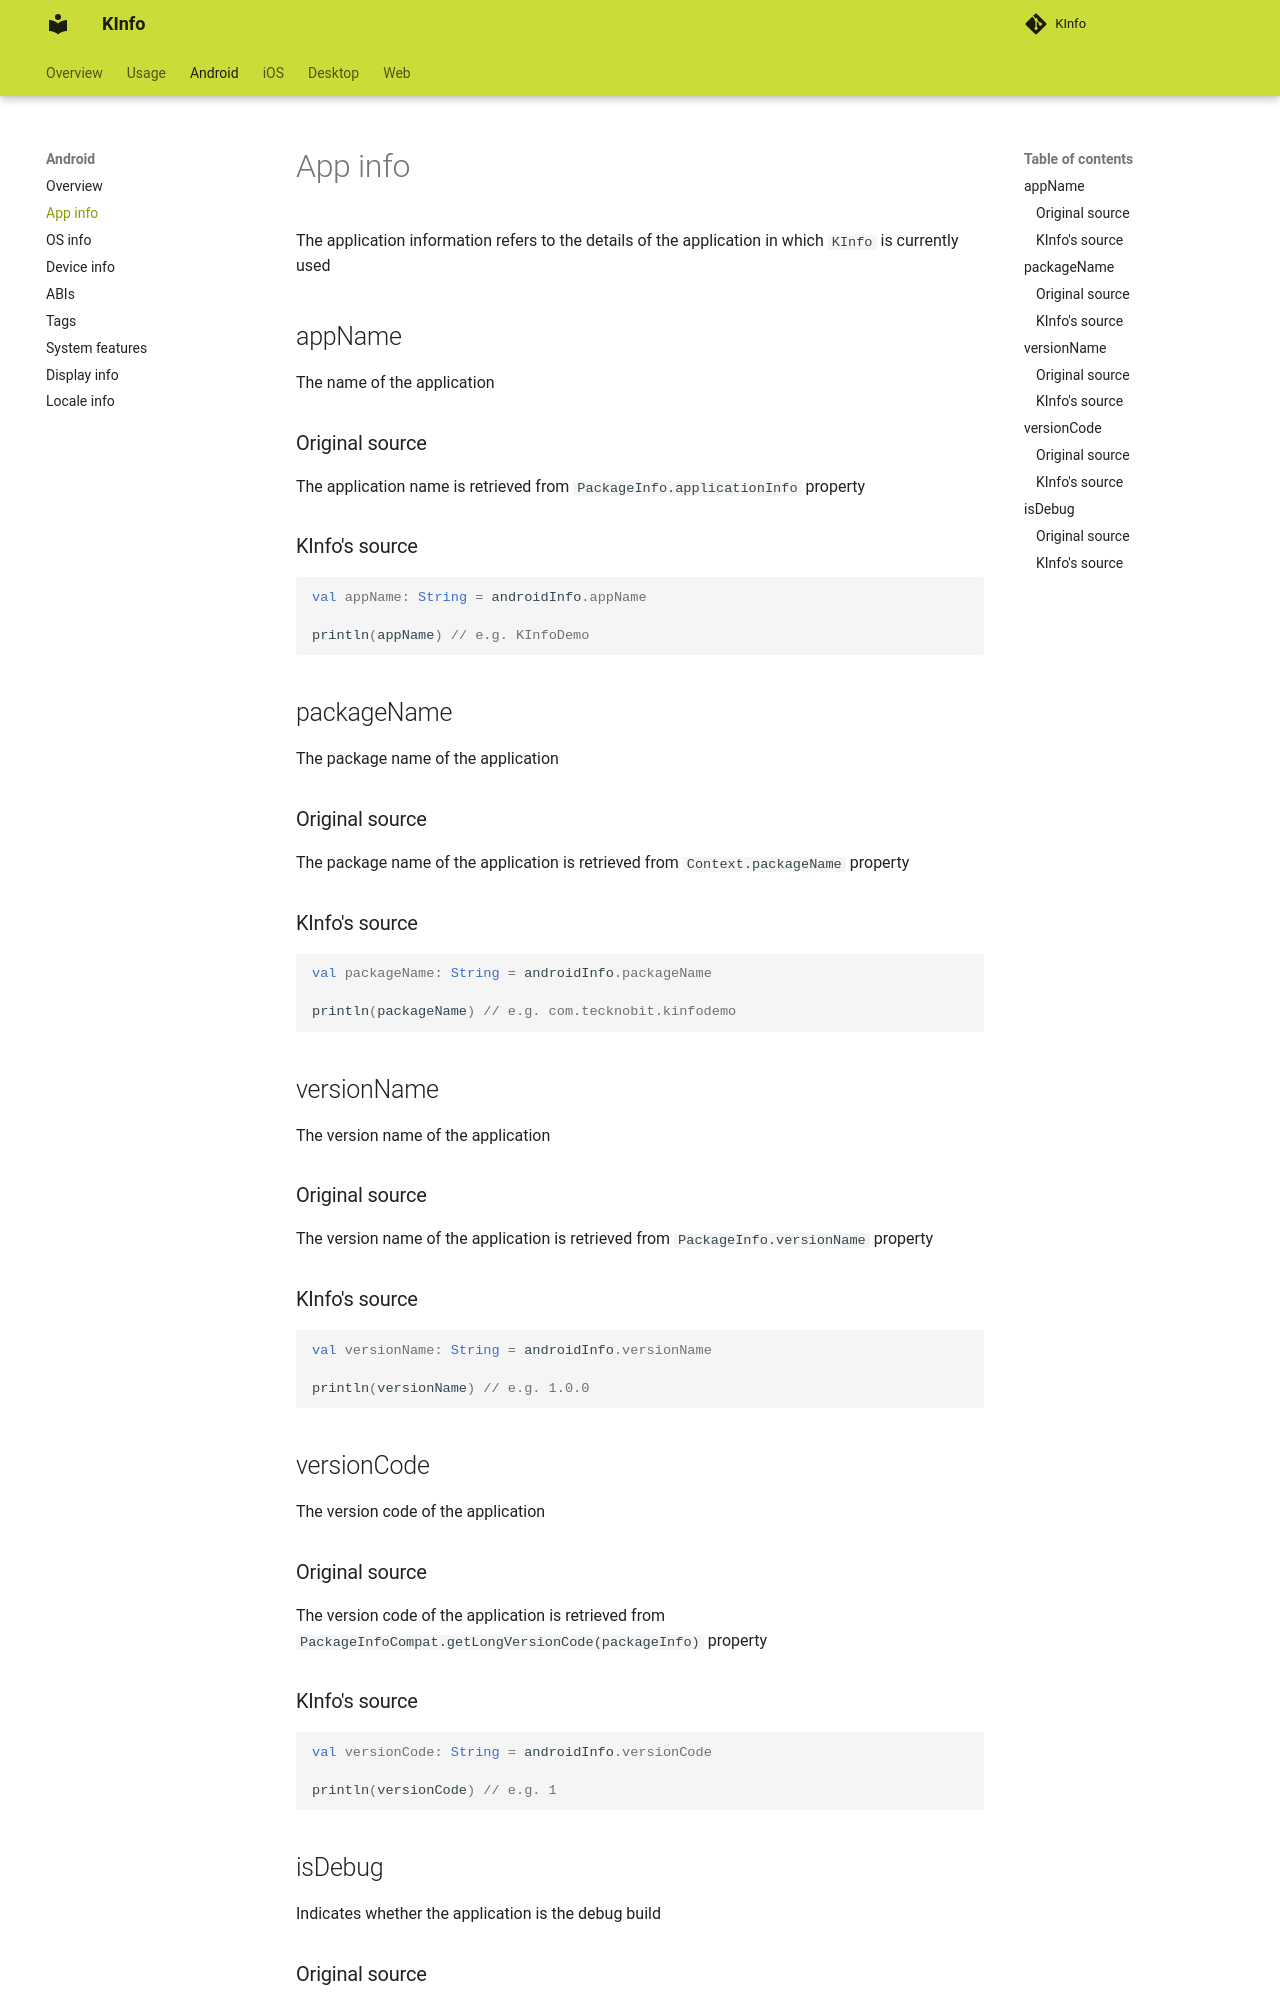

repository: N7ghtm4r3/KInfo · page: android/app_info/index.html · generator: mkdocs

The application information refers to the details of the application in which `KInfo` is currently used

## appName

The name of the application

### Original source

The application name is retrieved from `PackageInfo.applicationInfo` property

### KInfo's source

```kotlin
val appName: String = androidInfo.appName

println(appName) // e.g. KInfoDemo
```

## packageName

The package name of the application

### Original source

The package name of the application is retrieved from `Context.packageName` property

### KInfo's source

```kotlin
val packageName: String = androidInfo.packageName

println(packageName) // e.g. com.tecknobit.kinfodemo
```

## versionName

The version name of the application

### Original source

The version name of the application is retrieved from `PackageInfo.versionName` property

### KInfo's source

```kotlin
val versionName: String = androidInfo.versionName

println(versionName) // e.g. 1.0.0
```

## versionCode

The version code of the application

### Original source

The version code of the application is retrieved from `PackageInfoCompat.getLongVersionCode(packageInfo)` property

### KInfo's source

```kotlin
val versionCode: String = androidInfo.versionCode

println(versionCode) // e.g. 1
```
